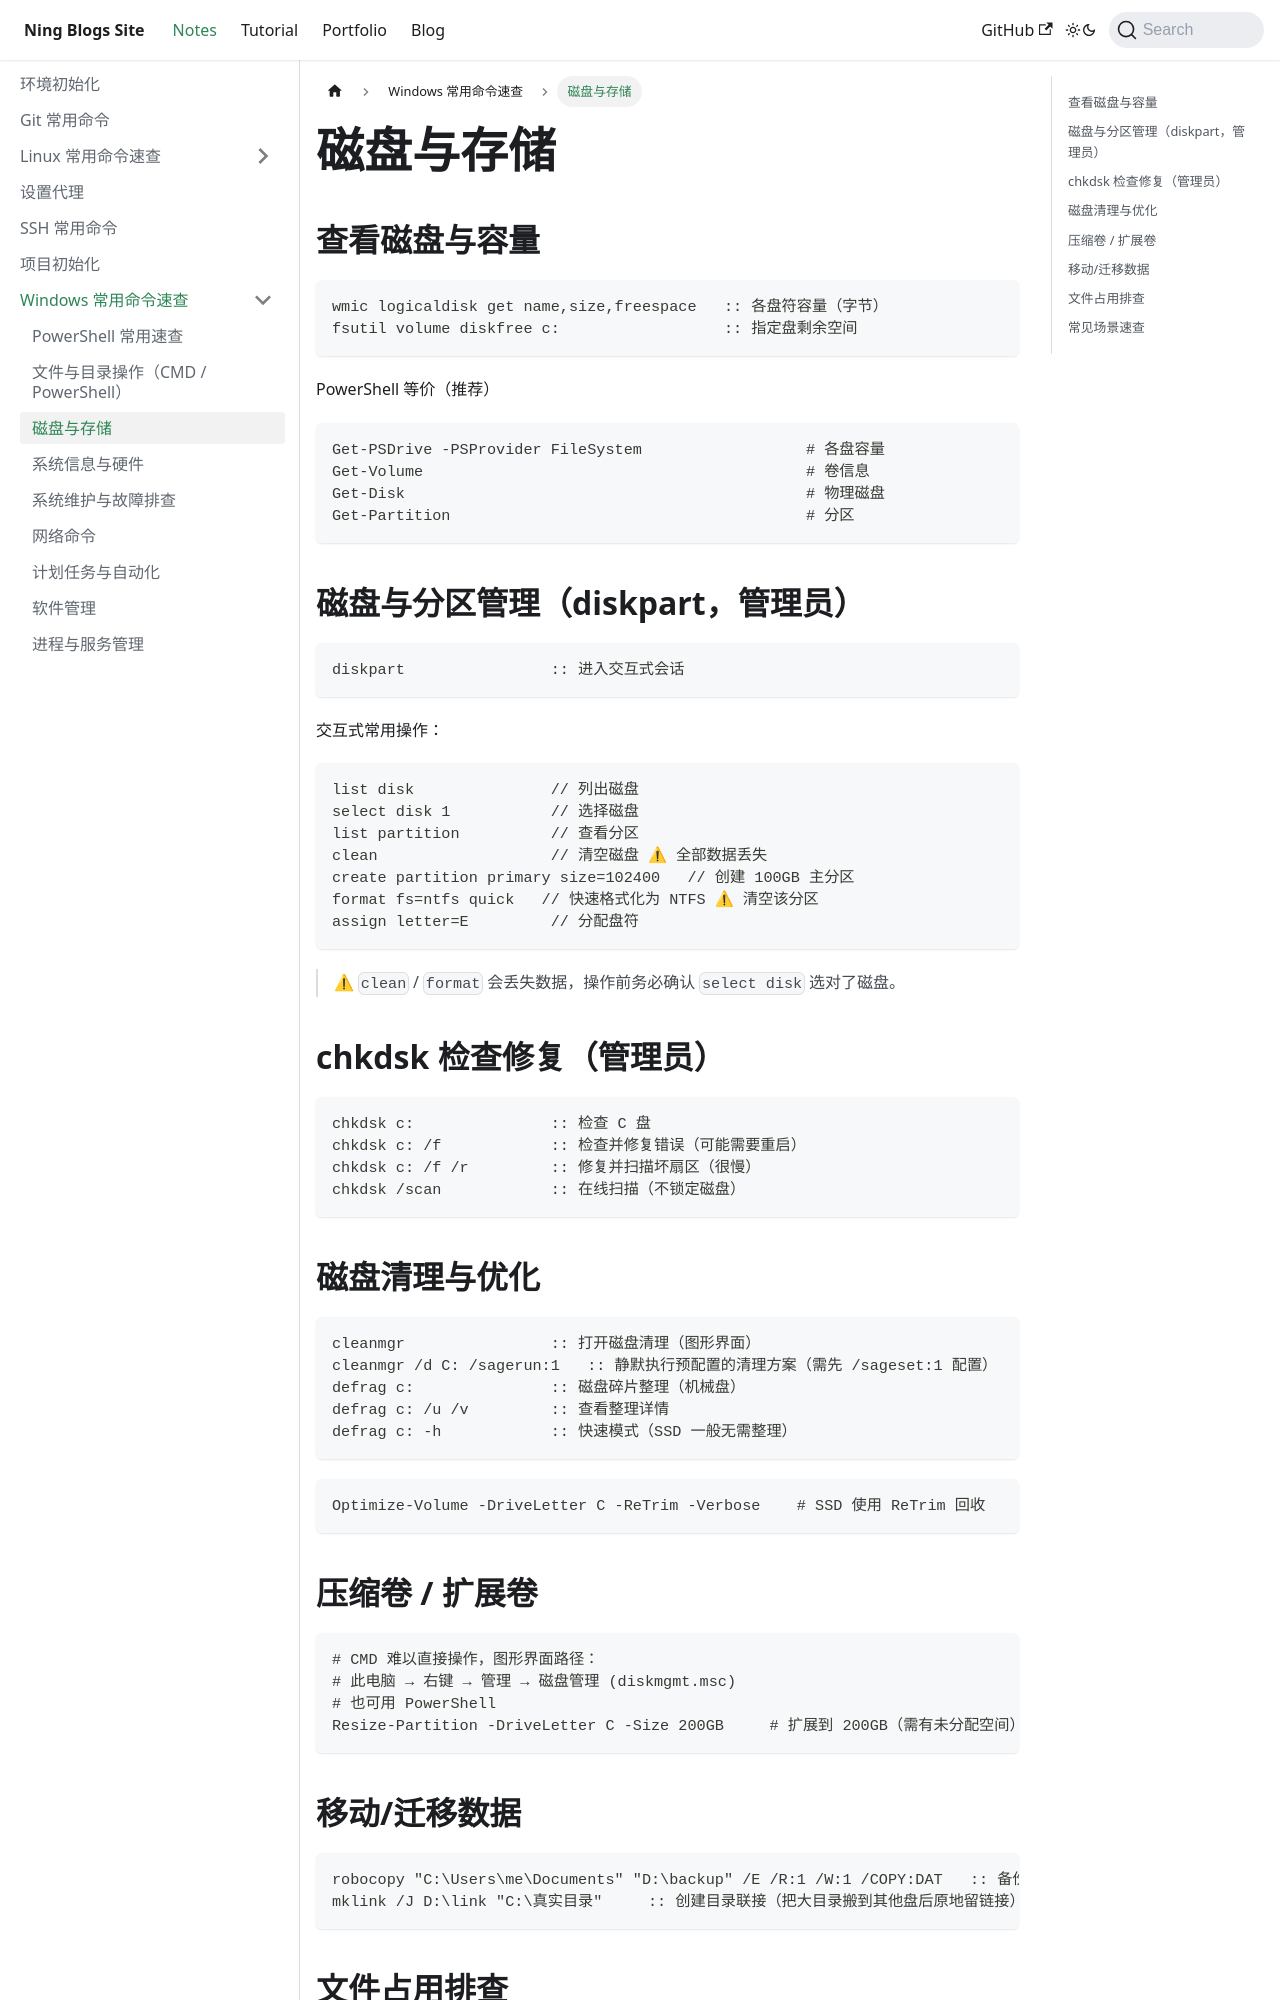

repository: Arterning/blogs · page: docs/notes/windows/磁盘与存储/index.html · generator: docusaurus

# 磁盘与存储

## 查看磁盘与容量

```cmd
wmic logicaldisk get name,size,freespace   :: 各盘符容量（字节）
fsutil volume diskfree c:                  :: 指定盘剩余空间
```

PowerShell 等价（推荐）

```powershell
Get-PSDrive -PSProvider FileSystem                  # 各盘容量
Get-Volume                                          # 卷信息
Get-Disk                                            # 物理磁盘
Get-Partition                                       # 分区
```

## 磁盘与分区管理（diskpart，管理员）

```cmd
diskpart                :: 进入交互式会话
```

交互式常用操作：

```text
list disk               // 列出磁盘
select disk 1           // 选择磁盘
list partition          // 查看分区
clean                   // 清空磁盘 ⚠ 全部数据丢失
create partition primary size=102400   // 创建 100GB 主分区
format fs=ntfs quick   // 快速格式化为 NTFS ⚠ 清空该分区
assign letter=E         // 分配盘符
```

> ⚠ `clean` / `format` 会丢失数据，操作前务必确认 `select disk` 选对了磁盘。

## chkdsk 检查修复（管理员）

```cmd
chkdsk c:               :: 检查 C 盘
chkdsk c: /f            :: 检查并修复错误（可能需要重启）
chkdsk c: /f /r         :: 修复并扫描坏扇区（很慢）
chkdsk /scan            :: 在线扫描（不锁定磁盘）
```

## 磁盘清理与优化

```cmd
cleanmgr                :: 打开磁盘清理（图形界面）
cleanmgr /d C: /sagerun:1   :: 静默执行预配置的清理方案（需先 /sageset:1 配置）
defrag c:               :: 磁盘碎片整理（机械盘）
defrag c: /u /v         :: 查看整理详情
defrag c: -h            :: 快速模式（SSD 一般无需整理）
```

```powershell
Optimize-Volume -DriveLetter C -ReTrim -Verbose    # SSD 使用 ReTrim 回收
```
